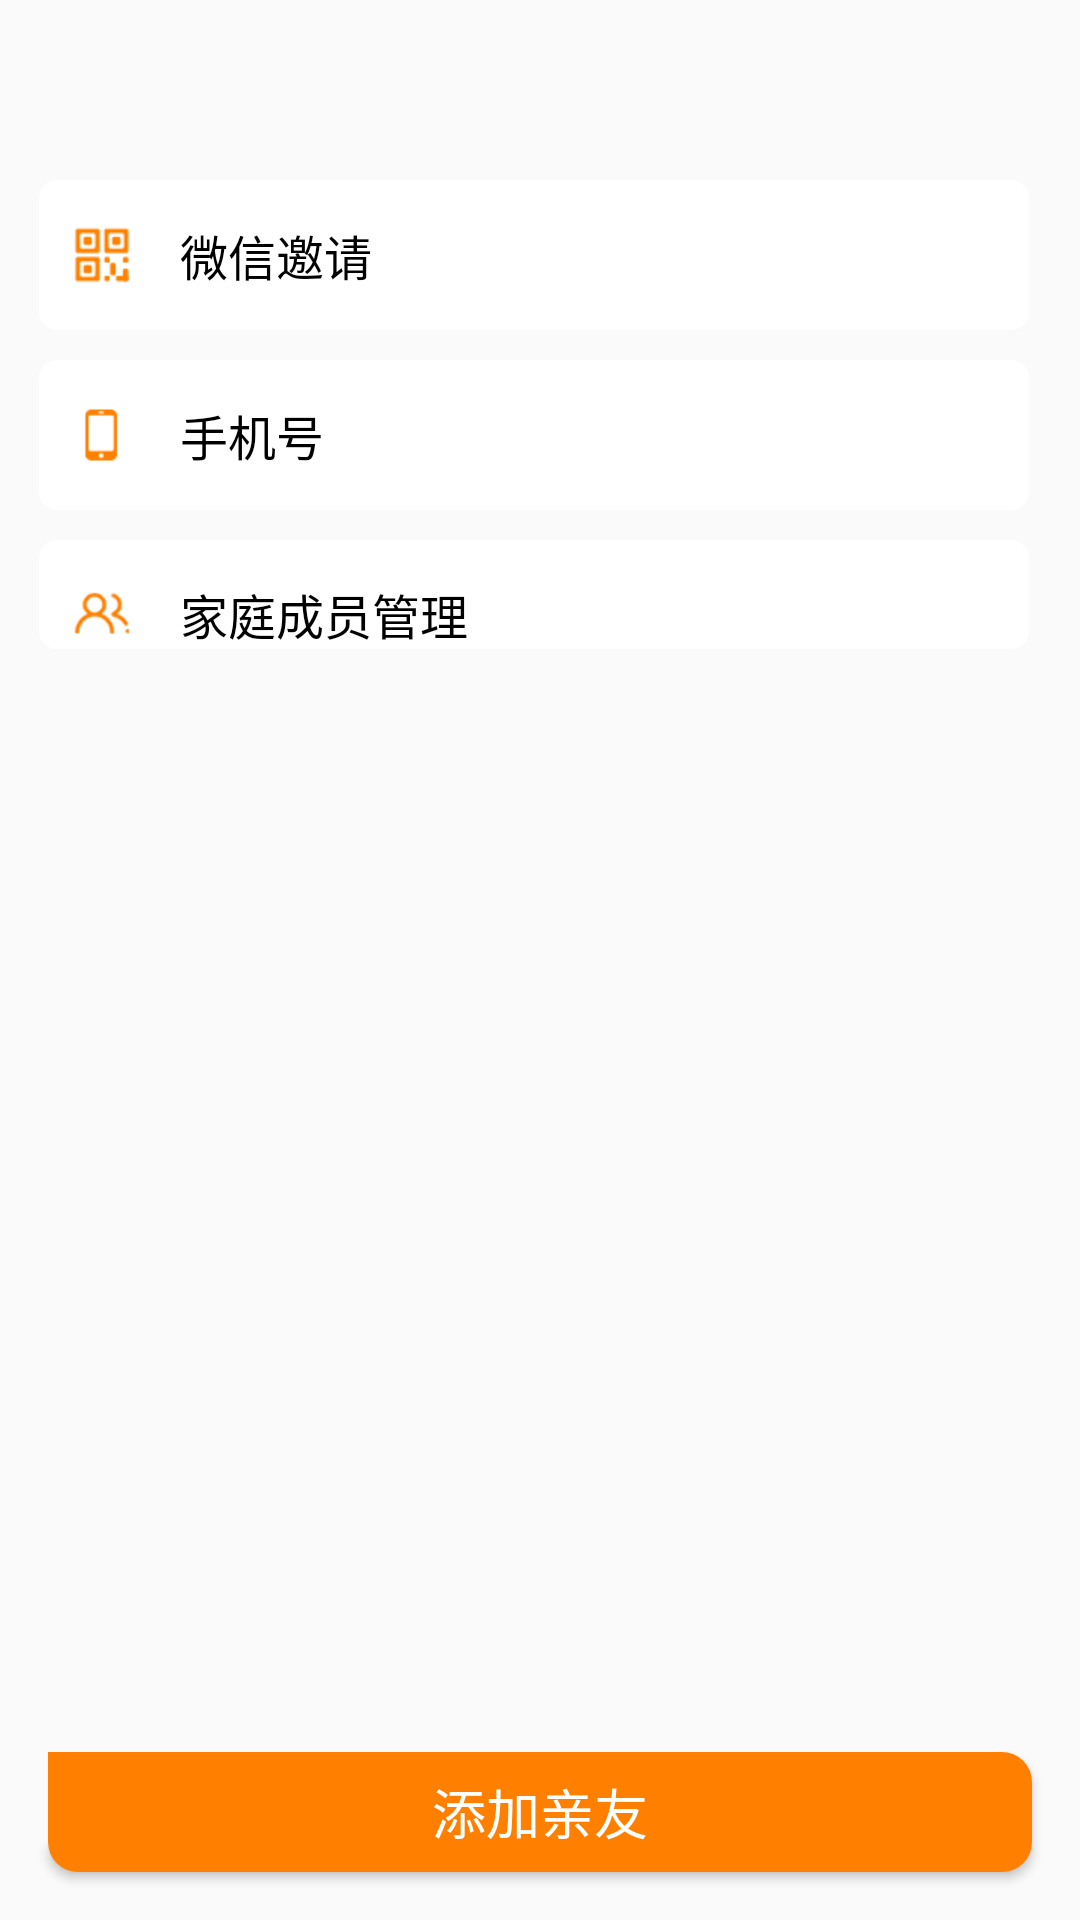

Layout XML and referenced resources for this Android screen:
<!-- AndroidManifest.xml: application theme AppTheme -->
<!-- res/layout/activity_family_bind.xml -->
<?xml version="1.0" encoding="utf-8"?>
<LinearLayout xmlns:android="http://schemas.android.com/apk/res/android"
    xmlns:app="http://schemas.android.com/apk/res-auto"
    android:layout_width="match_parent"
    android:layout_height="match_parent"
    android:orientation="vertical">

    <include layout="@layout/include_titlebar_common"/>

    <android.support.v4.widget.NestedScrollView
        android:layout_width="match_parent"
        android:layout_height="match_parent"
        android:layout_weight="1">


        <LinearLayout
            android:layout_width="match_parent"
            android:layout_height="match_parent"
            android:orientation="vertical">

            <LinearLayout
                android:layout_width="match_parent"
                android:layout_height="@dimen/dimen_50dp"
                android:background="@drawable/shape_cor_white_shadow"
                android:layout_marginLeft="@dimen/dimen_13dp"
                android:layout_marginRight="@dimen/dimen_17dp"
                android:layout_marginTop="@dimen/dimen_10dp"
                android:orientation="horizontal"
                android:gravity="center_vertical">

                <ImageView
                    android:layout_width="wrap_content"
                    android:layout_height="wrap_content"
                    android:src="@drawable/icon_orange_code"
                    android:layout_marginLeft="@dimen/dimen_11dp"/>

                <TextView
                    android:layout_width="wrap_content"
                    android:layout_height="wrap_content"
                    android:text="微信邀请"
                    android:textSize="@dimen/dimen_16dp"
                    android:includeFontPadding="false"
                    android:fontFamily="@font/notosanshans_medium"
                    android:textColor="@color/color_000000"
                    android:layout_marginLeft="@dimen/dimen_16dp"/>


            </LinearLayout>

            <LinearLayout
                android:layout_width="match_parent"
                android:layout_height="@dimen/dimen_50dp"
                android:background="@drawable/shape_cor_white_shadow"
                android:layout_marginLeft="@dimen/dimen_13dp"
                android:layout_marginRight="@dimen/dimen_17dp"
                android:layout_marginTop="@dimen/dimen_10dp"
                android:orientation="horizontal"
                android:gravity="center_vertical">

                <ImageView
                    android:layout_width="wrap_content"
                    android:layout_height="wrap_content"
                    android:src="@drawable/icon_bind_mobile"
                    android:layout_marginLeft="@dimen/dimen_11dp"/>

                <TextView
                    android:layout_width="wrap_content"
                    android:layout_height="wrap_content"
                    android:text="手机号"
                    android:textSize="@dimen/dimen_16dp"
                    android:includeFontPadding="false"
                    android:fontFamily="@font/notosanshans_medium"
                    android:textColor="@color/color_000000"
                    android:layout_marginLeft="@dimen/dimen_16dp"/>


            </LinearLayout>

            <LinearLayout
                android:layout_width="match_parent"
                android:layout_height="wrap_content"
                android:background="@drawable/shape_cor_white_shadow"
                android:layout_marginLeft="@dimen/dimen_13dp"
                android:layout_marginRight="@dimen/dimen_17dp"
                android:layout_marginTop="@dimen/dimen_10dp"
                android:orientation="vertical">

                <LinearLayout
                    android:layout_width="match_parent"
                    android:layout_height="wrap_content"
                    android:orientation="horizontal"
                    android:layout_marginTop="@dimen/dimen_13dp"
                    android:gravity="center_vertical">

                    <ImageView
                        android:layout_width="wrap_content"
                        android:layout_height="wrap_content"
                        android:src="@drawable/icon_fmaily"
                        android:layout_marginLeft="@dimen/dimen_11dp"/>

                    <TextView
                        android:layout_width="wrap_content"
                        android:layout_height="wrap_content"
                        android:text="家庭成员管理"
                        android:textSize="@dimen/dimen_16dp"
                        android:includeFontPadding="false"
                        android:fontFamily="@font/notosanshans_medium"
                        android:textColor="@color/color_000000"
                        android:layout_marginLeft="@dimen/dimen_16dp"/>


                </LinearLayout>

                <android.support.v7.widget.RecyclerView
                    android:id="@+id/rv_friend"
                    android:layout_width="match_parent"
                    android:layout_height="wrap_content"/>


            </LinearLayout>

        </LinearLayout>

    </android.support.v4.widget.NestedScrollView>


    <Button
        android:layout_width="match_parent"
        android:layout_height="@dimen/dimen_40dp"
        android:background="@drawable/shape_radius_orange_button"
        android:layout_margin="@dimen/dimen_16dp"
        android:text="添加亲友"
        android:textColor="@color/color_ffffff"
        android:textSize="@dimen/dimen_18dp"
        android:includeFontPadding="false"/>

</LinearLayout>
<!-- res/layout/include_titlebar_common.xml (included above) -->
<?xml version="1.0" encoding="utf-8"?>
<RelativeLayout xmlns:android="http://schemas.android.com/apk/res/android"
    android:layout_width="match_parent"
    android:layout_height="@dimen/dimen_50dp"
    android:paddingLeft="@dimen/dimen_14dp"
    android:paddingRight="@dimen/dimen_14dp"
    android:id="@+id/rl_actionbar"
    android:gravity="center">

    <LinearLayout
        android:id="@+id/ll_back"
        android:layout_width="wrap_content"
        android:layout_height="match_parent"
        android:layout_centerVertical="true">

        <ImageView
            android:id="@+id/iv_back"
            android:layout_width="@dimen/dimen_25dp"
            android:layout_height="@dimen/dimen_25dp"
            android:layout_centerVertical="true"
            android:layout_gravity="center"
            android:background="@null"
            android:paddingLeft="@dimen/dimen_2dp"
            android:paddingRight="@dimen/dimen_2dp"
            android:scaleType="centerInside" />
    </LinearLayout>

    <TextView
        android:id="@+id/tv_title"
        android:layout_width="wrap_content"
        android:layout_height="wrap_content"
        android:layout_centerVertical="true"
        android:layout_centerHorizontal="true"
        android:textSize="@dimen/dimen_18dp"
        android:gravity="center"
        android:text=""
        android:textColor="@color/color_ffffff"
        android:fontFamily="@font/notosanshans_bold"
        android:includeFontPadding="false"
        android:singleLine="true"
        android:layout_marginLeft="@dimen/dimen_30dp"
        android:layout_marginRight="@dimen/dimen_30dp"/>

    <TextView
        android:id="@+id/tv_righttext"
        android:layout_width="wrap_content"
        android:layout_height="wrap_content"
        android:textSize="@dimen/dimen_14dp"
        android:gravity="center"
        android:textColor="@color/color_ffffff"
        android:layout_alignParentRight="true"
        android:layout_centerVertical="true"
        android:layout_centerHorizontal="true"
        android:fontFamily="@font/notosanshans_bold"
        android:includeFontPadding="false"/>

    <ImageView
        android:id="@+id/iv_rightimg"
        android:layout_width="@dimen/dimen_30dp"
        android:layout_height="match_parent"
        android:layout_centerVertical="true"
        android:background="@null"
        android:paddingLeft="@dimen/dimen_5dp"
        android:paddingRight="@dimen/dimen_5dp"
        android:scaleType="centerInside"
        android:layout_alignParentRight="true"
        android:visibility="visible" />

</RelativeLayout>
<!-- resources referenced by this layout -->
<resources>
  <color name="color_000000">#000000</color>
  <color name="color_ffffff">#ffffff</color>
  <dimen name="dimen_10dp">10dp</dimen>
  <dimen name="dimen_11dp">11dp</dimen>
  <dimen name="dimen_13dp">13dp</dimen>
  <dimen name="dimen_14dp">14dp</dimen>
  <dimen name="dimen_16dp">16dp</dimen>
  <dimen name="dimen_17dp">17dp</dimen>
  <dimen name="dimen_18dp">18dp</dimen>
  <dimen name="dimen_25dp">25dp</dimen>
  <dimen name="dimen_2dp">2dp</dimen>
  <dimen name="dimen_30dp">30dp</dimen>
  <dimen name="dimen_40dp">40dp</dimen>
  <dimen name="dimen_50dp">50dp</dimen>
  <dimen name="dimen_5dp">5dp</dimen>
  <!-- drawable icon_bind_mobile: png bitmap (drawable-xhdpi, 403 bytes) -->
  <!-- drawable icon_fmaily: png bitmap (drawable-xhdpi, 1219 bytes) -->
  <!-- drawable icon_orange_code: png bitmap (drawable-xhdpi, 845 bytes) -->
  <!-- drawable shape_cor_white_shadow (drawable) -->
  <?xml version="1.0" encoding="utf-8"?>
  <shape xmlns:android="http://schemas.android.com/apk/res/android">
      <solid android:color="#ffffff" />
      <item android:name="android:shadowDx">0</item>
      <item android:name="android:shadowDy">3</item>
      <item android:name="android:shadowColor">#1a000000</item>
      <corners
          android:bottomLeftRadius="6dp"
          android:bottomRightRadius="6dp"
          android:topLeftRadius="6dp"
          android:topRightRadius="6dp" />
  
  
  </shape>
  <!-- drawable shape_radius_orange_button (drawable) -->
  <?xml version="1.0" encoding="utf-8"?>
  <shape
      xmlns:android="http://schemas.android.com/apk/res/android">
      <corners
          android:bottomLeftRadius="@dimen/dimen_10dp"
          android:bottomRightRadius="@dimen/dimen_10dp"
          android:topRightRadius="@dimen/dimen_10dp"/>
      <solid android:color="@color/color_FF7F00"/>
  </shape>
  <style name="AppTheme" parent="Theme.AppCompat.Light.NoActionBar">
          
          <item name="colorPrimary">@color/colorPrimary</item>
          <item name="colorPrimaryDark">@color/colorPrimaryDark</item>
          <item name="colorAccent">@color/colorAccent</item>
      </style>
  <color name="color_FF7F00">#FF7F00</color>
  <color name="colorPrimary">#212121</color>
  <color name="colorPrimaryDark">#212121</color>
  <color name="colorAccent">#333333</color>
</resources>
